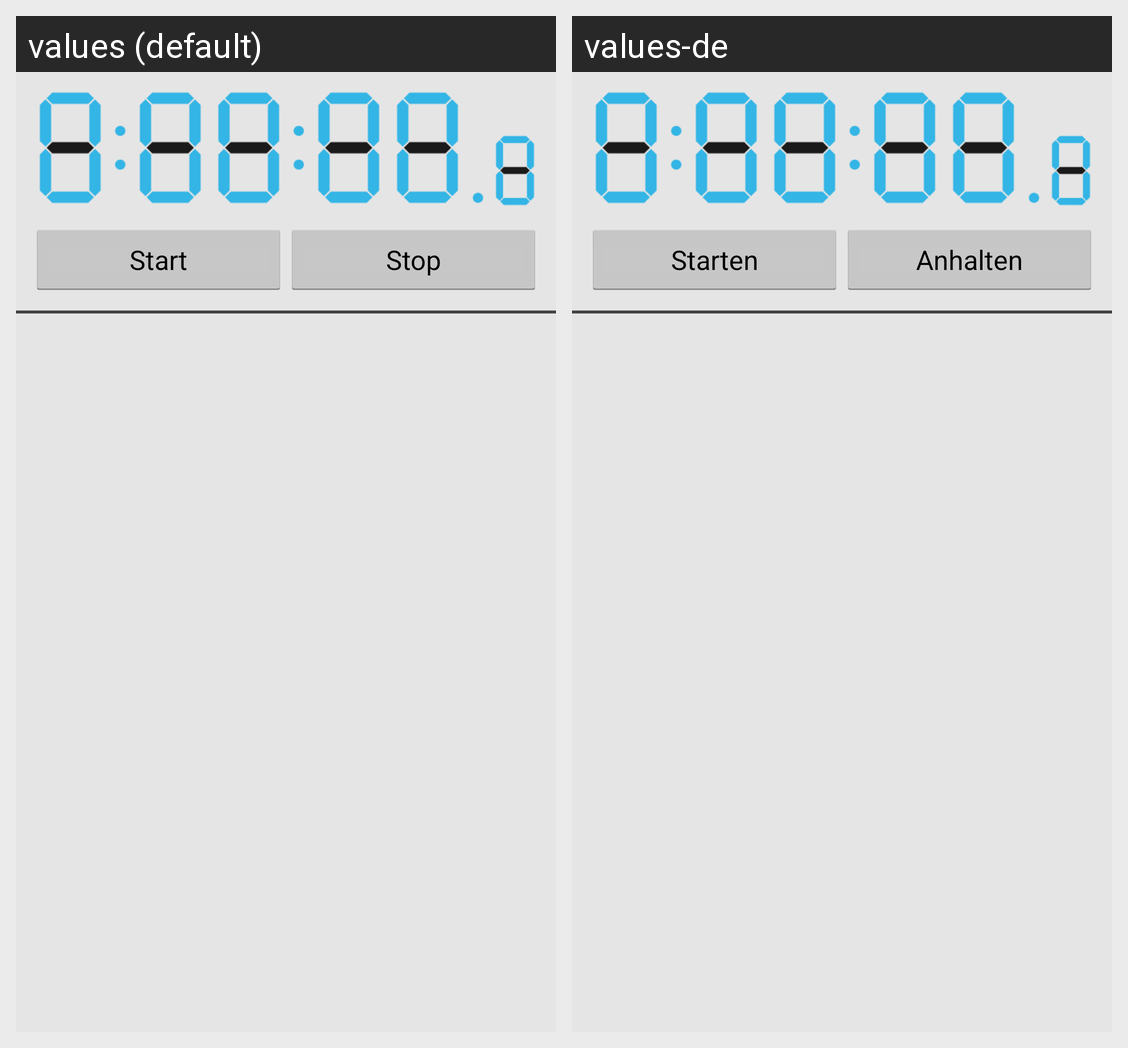

For this localized Android screen grid, give each drawn string resource with its value in every locale shown.
Android screen res/layout/tab_timekeeper.xml rendered under 2 locales, left to right: values (default), values-de. Device: Nexus 5 (rendered at 1080×1920; each locale shown at half size, 540×960, under a caption strip naming it); theme AppTheme.
Strings drawn on this screen, with the default value and each locale's value (text and hints the layout hard-codes, and strings that could not be matched under every locale, appear in the picture but are not listed):

start
  values: Start
  values-de: Starten

stop
  values: Stop
  values-de: Anhalten
